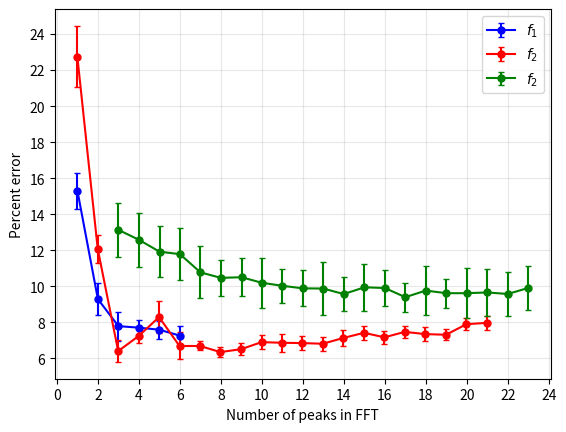

Python code for this plot: (Note: this script raises an exception after producing the figure.)
#!/usr/bin/env python3
# -*- coding: utf-8 -*-
"""
Created on Thu Aug  8 14:33:51 2019

@author: adamreidsmith
"""

import numpy as np
import matplotlib.pyplot as plt
'''from nn_param2 import net


names = ('../Data_files/vdp_param_data_[[a,b],[t,x]]_tmax10.npy',
         '../Data_files/vdp_param_data_[[a,b],[t,x]]_tmax20.npy',
         '../Data_files/vdp_param_data_[[a,b],[t,x]]_tmax50.npy',
         '../Data_files/vdp_param_data_[[a,b],[t,x]]_tmax100.npy',
         '../Data_files/vdp_param_data_[[a,b],[t,x]]_tmax250.npy',
         '../Data_files/vdp_param_data_[[a,b],[t,x]]_tmax500.npy')

tmaxs = np.array([10.,20.,50.,100.,250.,500.])
tsteps = tmaxs/1000

n_its = 20
values = np.empty((len(names), n_its))
for i in range(len(names)):
    print(names[i])
    it = 0
    while it < n_its:
        print('it:', it)
        med_error = net(names[i])
        values[i][it] = med_error
        it += 1

avgs = [np.mean(values[i]) for i in range(len(values))]
stdevs = [np.std(values[i]) for i in range(len(values))]

print(avgs)
print(stdevs)
print(tsteps)'''

'''avgs = [16.00273895263672, 18.66841592788696, 14.533274126052856, 
        18.892500638961792, 27.8622878074646, 31.793668365478517]
stdevs = [1.4397939124202885, 2.4682487266900757, 1.9437410887259636, 
          3.0887694219873785, 3.189323929882078, 3.243309657146426]
tsteps = [0.01, 0.02, 0.05, 0.1, 0.25, 0.5]

plt.figure(1)
plt.errorbar(tsteps[2:], avgs[2:], yerr=stdevs[2:], capsize=3, fmt='b.-', markersize=12)
plt.xlabel('Time step [s]')
plt.ylabel('Percent error')
#plt.title('Neural network performance after 50 epochs training on 800 data\npoints each with 1000 time steps')
plt.savefig('../../simple_nn_performance.pdf', fmt='pdf', dpi=400)'''



'''Convolutional network data'''


'''no_phase = [[7.03, 7.5, 7.05, 7.37, 6.47],
            [6.67, 8.5, 7.07, 6.39, 6.74],
            [5.86, 5.16, 4.88, 6.33, 5.06],
            [8.23, 8.24, 8.48, 8.82, 7.70],
            [7.61, 4.83, 5.71, 6.12, 4.98]]

one_phase_not_incuded = [[15.9, 17.08, 16.04, 14.93, 15.50],
             [16.04, 16.76, 13.98, 15.87, 15.44],
             [17.14, 17.02, 15.60, 16.76, 17.05],
             [14.71, 18.45, 15.96, 17.23, 15.51],
             [15.84, 14.12, 15.10, 17.15, 15.15]]

one_phase_included = [[13.1, 11.77, 12.35, 12.02, 12.28],
                      [14.72, 15.68, 15.56, 16.07, 14.26],
                      [15.21, 15.84, 13.94, 15.85, 13.61],
                      [13.39, 14.42, 15.53, 15.71, 15.01],
                      [13.48, 15.02, 13.42, 13.29, 12.13]]

a_avgs = np.mean(no_phase)
b_avgs = np.mean(one_phase_not_incuded)
c_avgs = np.mean(one_phase_included)

a_std = np.std(no_phase)
b_std = np.std(one_phase_not_incuded)
c_std = np.std(one_phase_included)

print(a_avgs, b_avgs, c_avgs, a_std, b_std, c_std)'''




plt1 = [1, 15.309692671394801,
2, 9.286052009456263,
3, 7.782505910165485,
4, 7.697399527186761,
5, 7.583924349881796,
6, 7.252955082742318]

plt2 = [0.9971509971509973, 22.75458248472505,
1.9943019943019942, 12.06211812627291,
2.991452991452991, 6.395112016293275,
3.988603988603988, 7.232688391038696,
4.985754985754983, 8.284114052953154,
5.982905982905981, 6.680244399185337,
6.980056980056977, 6.680244399185337,
7.9772079772079785, 6.341649694501015,
8.988603988603986, 6.502036659877799,
9.985754985754978, 6.894093686354378,
10.98290598290598, 6.858452138492872,
11.980056980056979, 6.840631364562121,
12.977207977207971, 6.804989816700608,
13.974358974358974, 7.125763747454176,
14.98575498575499, 7.410896130346234,
15.982905982905983, 7.1614052953156815,
16.980056980056975, 7.464358452138491,
17.97720797720798, 7.33961303462322,
18.98860398860399, 7.303971486761714,
19.985754985754987, 7.892057026476575,
20.982905982905987, 7.96334012219959]

plt3 = [2.998575498575499, 13.131256475006476,
3.9957264957264957, 12.580686674436675,
5.007122507122507, 11.916488603988604,
6.004273504273504, 11.78069153069153,
7.001424501424504, 10.769894457394457,
7.998575498575498, 10.46364283864284,
9.009971509971505, 10.498308404558404,
9.992877492877493, 10.19204869204869,
11.0042735042735, 10.022168803418802,
12.001424501424502, 9.88068991193991,
12.998575498575496, 9.869892838642835,
13.995726495726498, 9.56364121989122,
15.007122507122508, 9.939215876715878,
16.004273504273506, 9.900009712509714,
17.001424501424502, 9.38921263921264,
17.998575498575498, 9.759097384097384,
18.9957264957265, 9.611936674436674,
19.992877492877497, 9.612503237503237,
21.004273504273506, 9.65285062160062,
22.001424501424502, 9.56818991193991,
22.998575498575498, 9.903983747733747]

plt1x = [plt1[i] for i in range(len(plt1)) if i % 2 == 0]
plt1y = [plt1[i] for i in range(len(plt1)) if (i+1) % 2 == 0]
plt2x = [plt2[i] for i in range(len(plt2)) if i % 2 == 0]
plt2y = [plt2[i] for i in range(len(plt2)) if (i+1) % 2 == 0]
plt3x = [plt3[i] for i in range(len(plt3)) if i % 2 == 0]
plt3y = [plt3[i] for i in range(len(plt3)) if (i+1) % 2 == 0]

e1 = [1,0.9,0.8,0.45,0.5,0.55]
e2 = [1.7,.8,.6,.4,.9,.75,.25,.3,.35,.4,.5,.4,.4,.45,.4,.35,.35,.4,.3,.35,.4]
e3 = [1.5,1.5,1.4,1.45,1.45,1,1.05,1.4,.95,1,1.45,.95,1.3,1,.8,1.35,.8,1.4,1.3,1.2,1.2]
plt.figure(1)
plt.errorbar(plt1x, plt1y, yerr=e1, fmt='b.-', markersize=10, capsize=2)
plt.errorbar(plt2x, plt2y, yerr=e2, fmt='r.-', markersize=10, capsize=2)
plt.errorbar(plt3x, plt3y, yerr=e3, fmt='g.-', markersize=10, capsize=2)
plt.yticks(range(6,25,2))
plt.xticks(range(0,25,2))
plt.grid(alpha=0.3)
plt.xlabel('Number of peaks in FFT')
plt.ylabel('Percent error')
plt.legend(('$f_1$','$f_2$','$f_2$'))
plt.savefig('../../fourier_nn_peaks.pdf', fmt='pdf', dpi=400)



'''
real_1p = [[32.80266571044922, 33.276742935180664, 32.94778060913086, 32.49011039733887, 32.331790924072266, 33.646270751953125, 32.81308174133301, 32.80655860900879, 32.49085807800293, 32.61735534667969], [32.681196212768555, 31.523966789245605, 32.1393928527832, 32.06976890563965, 31.25517749786377, 32.255470275878906, 32.079776763916016, 32.657331466674805, 31.782179832458496, 32.230302810668945], [35.41257667541504, 35.18117141723633, 35.76730155944824, 35.54512023925781, 35.23066520690918, 35.24549674987793, 35.75642204284668, 35.33588790893555, 35.39790344238281, 35.54100036621094], [29.801746368408203, 29.913247108459473, 30.164262771606445, 30.35747718811035, 30.150680541992188, 29.693519592285156, 30.9282808303833, 29.317252159118652, 29.00967025756836, 29.173412322998047], [28.697697639465332, 27.90046977996826, 27.752641677856445, 27.50184154510498, 27.93305778503418, 27.43215847015381, 27.827795028686523, 27.38368320465088, 28.4689884185791, 27.668363571166992], [32.17308044433594, 31.76883029937744, 31.151015281677246, 31.98794460296631, 32.02792835235596, 31.091842651367188, 31.65377426147461, 31.162545204162598, 31.369197845458984, 31.04695224761963], [28.991334915161133, 29.696313858032227, 29.37897777557373, 29.438611030578613, 29.201324462890625, 30.216569900512695, 29.272839546203613, 29.137868881225586, 29.396656036376953, 29.960372924804688], [31.864407539367676, 31.50034809112549, 31.68523406982422, 31.78956127166748, 31.807188987731934, 31.89792251586914, 31.796847343444824, 32.33564567565918, 31.17027759552002, 32.548614501953125], [34.37290382385254, 33.78147506713867, 33.34131622314453, 33.864370346069336, 33.788917541503906, 34.180158615112305, 33.80434036254883, 33.784427642822266, 33.29020118713379, 33.510536193847656], [32.62222671508789, 32.937095642089844, 32.95612716674805, 32.490806579589844, 32.99639320373535, 33.12791061401367, 33.594661712646484, 32.697885513305664, 32.46126937866211, 33.86471176147461]]
real_2p = [[26.219846725463867, 24.331177711486816, 25.951241493225098, 24.704588890075684, 25.975956916809082, 26.31633472442627, 25.069896697998047, 26.042377471923828, 26.354670524597168, 25.03821563720703], [25.852941513061523, 25.86686611175537, 26.659021377563477, 25.25793743133545, 26.942157745361328, 26.91388702392578, 26.830252647399902, 27.43447780609131, 27.06283187866211, 26.398550033569336], [26.233640670776367, 25.96916961669922, 26.144702911376953, 25.14527988433838, 26.68824577331543, 27.416037559509277, 26.33717632293701, 26.411420822143555, 26.304359436035156, 25.284396171569824], [24.951190948486328, 24.612098693847656, 24.830154418945312, 26.340907096862793, 25.08706569671631, 24.775856971740723, 25.386107444763184, 25.155771255493164, 25.713531494140625, 25.102904319763184], [25.85468578338623, 25.45598602294922, 24.8558349609375, 25.740671157836914, 25.236162185668945, 25.94792652130127, 26.34026527404785, 25.894968032836914, 25.420434951782227, 25.12055206298828], [26.00135612487793, 25.811360359191895, 25.117115020751953, 25.33561134338379, 25.244701385498047, 24.47422695159912, 25.743762969970703, 25.766958236694336, 25.738625526428223, 25.817474365234375], [28.533111572265625, 29.550898551940918, 29.41770076751709, 27.309134483337402, 28.705798149108887, 28.020050048828125, 27.94752311706543, 28.32012939453125, 28.983147621154785, 28.94508934020996], [26.29018783569336, 27.718809127807617, 28.12508773803711, 28.130475997924805, 27.87790584564209, 26.465405464172363, 28.67154884338379, 27.688032150268555, 27.791388511657715, 28.15531063079834], [24.652194023132324, 25.838366508483887, 23.83197784423828, 24.96799659729004, 23.54715061187744, 24.920928955078125, 24.637484550476074, 23.374177932739258, 24.129365921020508, 25.23286533355713], [28.39707088470459, 27.844831466674805, 27.967976570129395, 27.71634864807129, 26.535489082336426, 26.86888313293457, 28.037647247314453, 27.83376979827881, 27.54661273956299, 28.230283737182617]]
real_3p = [[32.847110748291016, 32.50612449645996, 33.15068244934082, 31.63536834716797, 32.53960037231445, 32.56111145019531, 32.2261905670166, 32.41418647766113, 32.81648063659668, 31.995697021484375], [31.582561492919922, 31.774858474731445, 31.286385536193848, 30.827502250671387, 31.82688617706299, 30.608562469482422, 31.00698757171631, 31.750712394714355, 30.50376796722412, 31.208749771118164], [30.754063606262207, 30.987808227539062, 31.479764938354492, 31.09878921508789, 31.681047439575195, 30.98075771331787, 32.39851379394531, 32.74449157714844, 30.35118007659912, 31.21475124359131], [30.1514310836792, 30.442100524902344, 31.113451957702637, 31.140459060668945, 30.43966770172119, 31.49606418609619, 31.69708824157715, 31.02559185028076, 32.863542556762695, 31.733327865600586], [30.296974182128906, 29.711604118347168, 29.615928649902344, 30.069640159606934, 30.66820240020752, 29.804871559143066, 30.128204345703125, 29.66620922088623, 30.743408203125, 30.352219581604004], [27.40816020965576, 28.48781108856201, 28.178532600402832, 28.390979766845703, 29.449621200561523, 27.549571990966797, 27.75014591217041, 27.654735565185547, 28.113943099975586, 28.913105964660645], [30.391648292541504, 30.851093292236328, 30.237546920776367, 31.064141273498535, 31.034208297729492, 31.713269233703613, 31.177661895751953, 31.66939353942871, 30.950200080871582, 31.879664421081543], [33.59421348571777, 32.82513999938965, 32.77586555480957, 33.94143486022949, 33.085004806518555, 32.77544975280762, 32.99776077270508, 32.57439041137695, 33.06475067138672, 33.217933654785156], [30.243704795837402, 30.83737277984619, 29.43903350830078, 29.683314323425293, 30.552895545959473, 30.100232124328613, 30.55856704711914, 30.11947536468506, 29.678247451782227, 30.232566833496094], [32.60868263244629, 32.66875648498535, 33.18228721618652, 32.62811470031738, 33.19620323181152, 32.59917640686035, 33.76333808898926, 33.27534103393555, 32.84053993225098, 33.382694244384766]]
imag_1p = [[33.07021903991699, 33.610422134399414, 32.620330810546875, 32.77840995788574, 32.60041618347168, 32.442935943603516, 33.4167594909668, 32.57255554199219, 33.09753608703613, 33.51308822631836], [29.91195774078369, 30.68315029144287, 30.608142852783203, 30.307381629943848, 30.72049331665039, 30.950026512145996, 30.565804481506348, 30.472742080688477, 31.42064094543457, 30.677608489990234], [30.294310569763184, 29.918992042541504, 29.977338790893555, 31.21857738494873, 30.65236473083496, 30.48898696899414, 30.830385208129883, 30.64497661590576, 30.29621982574463, 30.365689277648926], [28.71852970123291, 28.739444732666016, 29.030278205871582, 28.729318618774414, 29.37657070159912, 29.243971824645996, 29.09214210510254, 28.111347198486328, 28.699585914611816, 28.53073787689209], [29.479479789733887, 29.247984886169434, 30.066264152526855, 28.85688304901123, 27.841938972473145, 29.082944869995117, 29.52995204925537, 29.479368209838867, 29.111788749694824, 29.840128898620605], [33.287893295288086, 32.80698585510254, 32.623443603515625, 32.218549728393555, 32.90401649475098, 32.26261901855469, 31.933999061584473, 31.745280265808105, 32.050400733947754, 32.51788902282715], [30.440329551696777, 29.50204372406006, 29.491008758544922, 29.98054599761963, 29.435330390930176, 29.84955883026123, 29.966209411621094, 29.941950798034668, 29.891383171081543, 29.39262580871582], [33.7258358001709, 31.383934020996094, 32.07545852661133, 31.836654663085938, 31.64851951599121, 31.389321327209473, 31.50416088104248, 32.126075744628906, 31.67931365966797, 31.202871322631836], [27.923465728759766, 28.50472354888916, 27.868998527526855, 27.852225303649902, 28.20718288421631, 27.901265144348145, 28.29087734222412, 27.465600967407227, 27.760961532592773, 27.89723300933838], [33.895267486572266, 33.5339469909668, 33.88724899291992, 33.59772491455078, 33.61294937133789, 32.98175239562988, 33.68524169921875, 33.38201332092285, 33.53885459899902, 33.38125801086426]]
imag_2p = [[27.552083015441895, 26.842888832092285, 27.849984169006348, 26.633872032165527, 27.819629669189453, 27.505407333374023, 28.061671257019043, 27.809341430664062, 27.787407875061035, 26.437557220458984], [25.76229476928711, 25.228053092956543, 24.616480827331543, 25.588168144226074, 26.19937801361084, 24.794111251831055, 25.843860626220703, 25.736533164978027, 25.702707290649414, 25.40873146057129], [29.165793418884277, 29.26197338104248, 29.364834785461426, 28.611469268798828, 30.1470890045166, 28.874978065490723, 28.44149398803711, 29.455224990844727, 27.611844062805176, 29.94880962371826], [28.090964317321777, 28.521965980529785, 28.20204734802246, 29.19940948486328, 29.977005004882812, 27.736923217773438, 28.561491012573242, 28.978449821472168, 28.97813320159912, 28.27011013031006], [25.78117847442627, 25.79360294342041, 25.23463535308838, 25.063007354736328, 26.206706047058105, 25.905043601989746, 25.198991775512695, 26.139524459838867, 26.260842323303223, 25.539304733276367], [30.733388900756836, 29.736675262451172, 29.5512638092041, 29.51668071746826, 28.85426425933838, 28.461103439331055, 29.066828727722168, 29.617981910705566, 29.457600593566895, 28.508316040039062], [26.20631217956543, 24.83838939666748, 26.62920093536377, 25.918986320495605, 25.661670684814453, 26.644161224365234, 25.541059494018555, 25.561043739318848, 25.55637836456299, 25.556079864501953], [29.072854042053223, 29.616150856018066, 29.642909049987793, 29.491265296936035, 29.172743797302246, 29.494449615478516, 28.741962432861328, 28.124317169189453, 29.31066608428955, 29.137897491455078], [27.86672019958496, 29.308444023132324, 27.189655303955078, 28.297771453857422, 27.02143669128418, 28.840864181518555, 28.106874465942383, 28.25599765777588, 29.22244930267334, 28.79164695739746], [25.49679470062256, 25.887904167175293, 26.19448757171631, 27.37721061706543, 26.02882957458496, 26.425922393798828, 25.134427070617676, 26.223186492919922, 25.806079864501953, 26.805601119995117]]
imag_3p = [[28.76722240447998, 28.955769538879395, 28.67895793914795, 28.60232448577881, 29.422608375549316, 29.17007064819336, 28.994317054748535, 29.1541748046875, 29.607752799987793, 28.95881462097168], [30.942294120788574, 29.982102394104004, 30.536704063415527, 30.877860069274902, 29.761009216308594, 30.35945701599121, 30.088385581970215, 30.42904758453369, 30.178606033325195, 29.846134185791016], [30.126670837402344, 29.42761993408203, 29.35127353668213, 28.750981330871582, 29.462846755981445, 29.47742748260498, 30.18837261199951, 29.383206367492676, 30.744263648986816, 30.783668518066406], [27.48543071746826, 27.482338905334473, 27.629555702209473, 26.807795524597168, 27.699417114257812, 27.53037452697754, 27.03225326538086, 26.016928672790527, 27.145520210266113, 27.109514236450195], [30.88938331604004, 31.980302810668945, 31.244674682617188, 32.39729881286621, 30.965078353881836, 31.935765266418457, 32.64969444274902, 31.089885711669922, 30.650912284851074, 30.499059677124023], [33.49255561828613, 33.29478645324707, 33.35566329956055, 32.934892654418945, 33.34839630126953, 32.145124435424805, 34.43643379211426, 32.932172775268555, 32.27600383758545, 33.866167068481445], [30.703458786010742, 29.90583896636963, 30.619133949279785, 29.818121910095215, 30.77127170562744, 30.16464900970459, 30.78160285949707, 29.498136520385742, 28.939845085144043, 29.92043972015381], [27.517871856689453, 27.03087615966797, 27.648245811462402, 27.359861373901367, 27.098783493041992, 27.756957054138184, 27.632811546325684, 27.838287353515625, 27.7457914352417, 27.434144020080566], [32.55938148498535, 33.40176200866699, 33.505266189575195, 34.32271957397461, 33.36900520324707, 33.87823295593262, 34.06881332397461, 34.6281795501709, 34.161577224731445, 33.50458335876465], [30.44619655609131, 30.42479133605957, 29.561043739318848, 29.595276832580566, 27.783905029296875, 29.25857162475586, 29.83397102355957, 29.715189933776855, 31.136856079101562, 29.712297439575195]]
reim_1p = [[27.245362281799316, 28.211627960205078, 27.86597728729248, 28.302756309509277, 28.832629203796387, 27.522984504699707, 28.3267765045166, 27.94682788848877, 28.04271125793457, 27.40942668914795], [30.34099006652832, 30.266311645507812, 29.728617668151855, 29.356725692749023, 29.733027458190918, 30.53065586090088, 30.745018005371094, 30.609481811523438, 30.14993667602539, 30.432320594787598], [32.65968132019043, 31.728126525878906, 32.20797348022461, 32.733449935913086, 32.57842826843262, 32.65480422973633, 31.91087055206299, 31.976807594299316, 31.709301948547363, 32.43575859069824], [28.377427101135254, 27.48862075805664, 28.011696815490723, 28.390942573547363, 27.218022346496582, 27.86213970184326, 28.047475814819336, 27.624170303344727, 27.17428207397461, 27.30855941772461], [27.51263999938965, 27.84997844696045, 27.39100456237793, 27.746336936950684, 27.436270713806152, 27.739707946777344, 27.654288291931152, 28.228662490844727, 27.596047401428223, 26.24610996246338], [29.645501136779785, 30.166861534118652, 30.313223838806152, 30.83811664581299, 30.39335823059082, 30.09526538848877, 29.456719398498535, 30.434404373168945, 30.44737148284912, 30.33076286315918], [31.719131469726562, 31.576061248779297, 31.052766799926758, 31.61483097076416, 30.000959396362305, 29.541966438293457, 31.13208770751953, 30.496644020080566, 31.481209754943848, 30.440500259399414], [29.101384162902832, 29.242555618286133, 28.958049774169922, 29.96574878692627, 29.99861240386963, 29.947525024414062, 29.529833793640137, 28.87552547454834, 30.620513916015625, 30.188651084899902], [30.12919330596924, 29.256820678710938, 29.734097480773926, 29.97528076171875, 29.672983169555664, 29.272995948791504, 29.86894702911377, 29.39755630493164, 29.77602767944336, 29.618288040161133], [31.332688331604004, 31.2582950592041, 31.041574478149414, 31.3275203704834, 30.58654499053955, 31.004281044006348, 30.43554973602295, 31.47086238861084, 30.244050979614258, 30.584925651550293]]
reim_2p = [[24.053112983703613, 24.01673126220703, 23.900280952453613, 24.598502159118652, 25.596842765808105, 24.3995418548584, 24.471054077148438, 24.46864604949951, 25.516483306884766, 23.36536693572998], [25.761268615722656, 26.081385612487793, 26.42316436767578, 26.080388069152832, 26.172492027282715, 25.68460178375244, 26.23073387145996, 25.36573314666748, 26.06297206878662, 26.424458503723145], [25.902901649475098, 25.80893325805664, 27.117487907409668, 26.11701774597168, 25.020363807678223, 25.11656665802002, 26.852928161621094, 25.391586303710938, 26.75296115875244, 25.570067405700684], [26.215320587158203, 27.155240058898926, 27.625186920166016, 27.951645851135254, 27.132929801940918, 26.78611660003662, 28.0348539352417, 26.951011657714844, 26.54685401916504, 26.39473819732666], [25.223730087280273, 25.401052474975586, 25.33072853088379, 26.051541328430176, 26.900850296020508, 26.279441833496094, 26.039233207702637, 25.556653022766113, 26.08305263519287, 26.416516304016113], [29.834299087524414, 28.925846099853516, 28.739798545837402, 29.21638774871826, 29.986464500427246, 29.613204956054688, 28.33605194091797, 28.735987663269043, 28.993654251098633, 28.73765277862549], [25.277179718017578, 26.452783584594727, 26.349183082580566, 26.71596336364746, 26.314745903015137, 24.894558906555176, 26.10912322998047, 26.302947998046875, 25.379077911376953, 25.826072692871094], [27.267529487609863, 26.103790283203125, 26.879528045654297, 27.056279182434082, 26.21322250366211, 26.753539085388184, 26.16930103302002, 26.587919235229492, 25.631638526916504, 26.105950355529785], [27.253089904785156, 27.561847686767578, 28.590083122253418, 27.71402645111084, 27.6626558303833, 27.152524948120117, 27.513530731201172, 27.284680366516113, 26.60947608947754, 27.911945343017578], [28.08519458770752, 27.070554733276367, 27.02199363708496, 28.22894287109375, 26.10438346862793, 27.317646026611328, 25.980396270751953, 25.955825805664062, 26.18998622894287, 26.501158714294434]]
reim_3p = [[30.350293159484863, 30.347220420837402, 30.83317470550537, 30.090181350708008, 30.931047439575195, 30.787129402160645, 31.234206199645996, 30.908564567565918, 29.722679138183594, 30.35423755645752], [30.15161418914795, 30.685016632080078, 31.91654682159424, 30.634305000305176, 29.54081630706787, 31.905582427978516, 30.83348274230957, 31.418203353881836, 31.32825756072998, 31.936786651611328], [30.25105857849121, 30.279521942138672, 30.477815628051758, 30.437705039978027, 29.667256355285645, 29.823272705078125, 29.921277046203613, 29.93527603149414, 29.904683113098145, 30.001354217529297], [29.059158325195312, 30.0660982131958, 30.309401512145996, 30.293882369995117, 30.974464416503906, 29.4186954498291, 30.24941062927246, 30.01719093322754, 29.324169158935547, 29.273847579956055], [26.01314640045166, 25.616267204284668, 25.826168060302734, 26.058135986328125, 26.058639526367188, 26.910898208618164, 26.021824836730957, 26.4857177734375, 25.729117393493652, 25.043167114257812], [31.180869102478027, 31.770800590515137, 30.46214771270752, 31.541085243225098, 29.675491333007812, 30.827543258666992, 31.28051471710205, 30.163848876953125, 31.315879821777344, 30.090229034423828], [30.67375946044922, 31.721221923828125, 29.291677474975586, 29.42778778076172, 28.82629680633545, 29.100590705871582, 28.50064468383789, 28.673486709594727, 28.824212074279785, 27.85678195953369], [27.923629760742188, 28.1063814163208, 27.796180725097656, 28.478747367858887, 27.279190063476562, 28.407876014709473, 27.92518711090088, 28.509075164794922, 27.511005401611328, 26.71693706512451], [27.2752046585083, 27.818710327148438, 27.756455421447754, 27.713132858276367, 27.34387969970703, 28.16789722442627, 27.661259651184082, 29.111470222473145, 28.9922513961792, 29.109506607055664], [30.08109188079834, 29.507511138916016, 30.322604179382324, 29.215490341186523, 29.411733627319336, 28.68183994293213, 30.233444213867188, 29.791930198669434, 29.440675735473633, 29.621935844421387]]
abs_1p = [[6.0291478633880615, 6.248624801635742, 6.19015645980835, 6.3845837116241455, 6.399044990539551, 6.195512056350708, 6.311709880828857, 6.640435695648193, 6.570702791213989, 6.824343681335449], [5.360594272613525, 5.82792592048645, 5.249286651611328, 5.356091022491455, 5.409057140350342, 5.569852828979492, 5.293488264083862, 5.486699819564819, 5.497048616409302, 5.249789714813232], [5.130618095397949, 4.925208806991577, 5.055662393569946, 4.746205568313599, 4.693050861358643, 4.92583441734314, 4.977264881134033, 5.020478963851929, 4.861855506896973, 5.12078595161438], [5.355400085449219, 5.480530500411987, 5.01344108581543, 5.324994802474976, 5.157438039779663, 5.165358066558838, 5.294278383255005, 5.174161672592163, 5.417239189147949, 5.421896696090698], [5.030072927474976, 5.244468927383423, 5.471143484115601, 4.944457530975342, 5.2190752029418945, 6.036939859390259, 5.474656343460083, 5.124204397201538, 5.198449611663818, 5.084465503692627], [6.042975664138794, 6.3034508228302, 5.533451318740845, 5.8671839237213135, 6.679996728897095, 6.822899103164673, 5.529564619064331, 5.613545656204224, 5.063423156738281, 5.847405910491943], [5.484041929244995, 6.488318204879761, 6.679743528366089, 6.658695697784424, 6.604475498199463, 6.034423351287842, 5.898680210113525, 6.404932260513306, 5.789082050323486, 6.0234246253967285], [5.159146547317505, 5.4014201164245605, 5.25547194480896, 4.8205955028533936, 4.831748962402344, 5.05891227722168, 5.343523263931274, 5.67218542098999, 5.361225605010986, 5.312840938568115], [5.596742391586304, 4.962373733520508, 5.3063414096832275, 5.407341480255127, 5.351876258850098, 5.290484428405762, 5.063994646072388, 4.712895154953003, 4.85201358795166, 5.184324741363525], [6.4694273471832275, 6.016806364059448, 6.238684177398682, 6.560438871383667, 5.986421346664429, 6.305160760879517, 6.704147815704346, 6.012053489685059, 6.071080923080444, 6.471115589141846]]
abs_2p = [[8.063634395599365, 7.6439433097839355, 8.556562900543213, 7.8348846435546875, 8.417073726654053, 7.770615577697754, 8.35370397567749, 8.0166494846344, 7.304361820220947, 7.992560386657715], [11.3644380569458, 11.277766704559326, 11.277012348175049, 11.354456901550293, 10.753350734710693, 11.237682342529297, 10.681568145751953, 10.8900785446167, 10.741422176361084, 11.18701457977295], [8.517171382904053, 8.505175113677979, 8.436182498931885, 8.443308353424072, 8.390407085418701, 8.115475177764893, 8.939380645751953, 7.809773206710815, 8.136909484863281, 7.4547717571258545], [9.340136051177979, 8.698311805725098, 9.174951553344727, 9.568843841552734, 9.833248615264893, 8.537200927734375, 8.681863784790039, 10.332939147949219, 8.738218307495117, 9.503721714019775], [7.741080045700073, 8.09384536743164, 7.873985528945923, 7.952990293502808, 7.801571607589722, 7.729296922683716, 7.904981374740601, 7.5960609912872314, 7.8955512046813965, 8.209583759307861], [7.13088059425354, 7.561622858047485, 7.538264513015747, 7.5171730518341064, 6.927830696105957, 7.487823963165283, 7.783641338348389, 6.854893684387207, 7.8881800174713135, 6.996740341186523], [10.403085708618164, 8.651655197143555, 8.592805862426758, 9.473500728607178, 8.065206050872803, 9.698062896728516, 9.0694899559021, 10.596492767333984, 8.593300342559814, 9.352811813354492], [8.25154447555542, 8.18432903289795, 7.920086860656738, 9.399068355560303, 8.539255142211914, 7.673775672912598, 7.954438924789429, 8.09323501586914, 7.893656015396118, 8.969912052154541], [9.608895301818848, 9.812487602233887, 11.897551536560059, 9.882972240447998, 9.576753616333008, 9.812786102294922, 9.618462562561035, 9.750553131103516, 9.509146213531494, 9.578385353088379], [8.680431842803955, 8.183821201324463, 8.422234058380127, 8.284269332885742, 9.219025611877441, 8.629262924194336, 8.138801574707031, 8.095698356628418, 7.908013105392456, 8.555760383605957]]
abs_3p = [[9.95054817199707, 9.47296953201294, 9.93303108215332, 9.291670799255371, 9.78532600402832, 10.168854236602783, 9.707404136657715, 9.663447380065918, 9.888587951660156, 9.327072143554688], [11.940629482269287, 11.39879035949707, 11.783643245697021, 11.681427955627441, 11.302876949310303, 11.749966144561768, 11.636255741119385, 11.481019020080566, 12.399381160736084, 11.364190578460693], [11.199079513549805, 10.947280883789062, 11.006716251373291, 11.409880638122559, 11.422761917114258, 10.865363121032715, 11.137062549591064, 10.990043640136719, 11.735772132873535, 10.441646575927734], [10.11542797088623, 10.374187469482422, 10.727622985839844, 10.95339298248291, 10.486573696136475, 10.481460094451904, 10.301191329956055, 9.848386287689209, 9.476163864135742, 9.2782564163208], [10.977203369140625, 11.459624767303467, 11.749934673309326, 11.97663927078247, 12.865102291107178, 11.88268518447876, 12.654154300689697, 12.380756855010986, 11.225865840911865, 10.608759880065918], [8.56644868850708, 9.289502143859863, 9.112903118133545, 8.816723823547363, 9.15717363357544, 9.519643783569336, 8.51604700088501, 8.363210678100586, 8.579460144042969, 9.430235385894775], [11.71515703201294, 12.670787334442139, 12.085931777954102, 11.849823951721191, 11.509473323822021, 12.693163871765137, 12.535424709320068, 12.38684606552124, 12.192549705505371, 12.201807498931885], [10.337674140930176, 10.329696655273438, 10.805085182189941, 10.785630702972412, 10.084442615509033, 11.329730987548828, 10.462420463562012, 10.152655124664307, 10.403504848480225, 10.038925647735596], [9.28177261352539, 9.867909908294678, 8.770045757293701, 10.372058391571045, 9.367595672607422, 9.182389259338379, 8.993805408477783, 9.200607299804688, 8.519085884094238, 9.004233837127686], [13.148305892944336, 12.54260540008545, 11.799606323242188, 12.007777690887451, 12.465938568115234, 11.006313800811768, 12.029274463653564, 13.089773178100586, 12.049240112304688, 12.838359832763672]]
peak_1p = [[7.47186803817749, 7.12439751625061, 7.0160017013549805, 7.13086462020874, 7.111286401748657, 7.275334358215332, 7.458450078964233, 6.796465873718262, 6.8696815967559814, 7.206549644470215], [6.400423765182495, 6.598360776901245, 7.530585050582886, 6.877824306488037, 6.910979270935059, 6.797763109207153, 6.350513935089111, 7.067458152770996, 6.563283443450928, 6.055210113525391], [7.8559675216674805, 7.750184535980225, 8.791198253631592, 8.315850734710693, 8.10663652420044, 7.75717306137085, 8.055007934570312, 8.116785526275635, 8.254034042358398, 7.731748580932617], [7.691381931304932, 7.698899745941162, 7.895720720291138, 7.889266014099121, 8.32974910736084, 7.736111879348755, 7.906013011932373, 7.707849502563477, 7.988225698471069, 7.938154697418213], [6.482029914855957, 6.587240695953369, 6.321209192276001, 6.631060600280762, 6.487835645675659, 6.019459962844849, 6.750333547592163, 6.676962614059448, 6.598883867263794, 7.083216905593872], [7.519166707992554, 7.591280221939087, 7.621020793914795, 7.795659780502319, 7.55889105796814, 8.246656894683838, 7.849140882492065, 7.1819374561309814, 7.605869770050049, 7.926136255264282], [8.658133029937744, 9.210337162017822, 8.706101417541504, 8.795125484466553, 8.585433959960938, 8.64467716217041, 8.807188034057617, 8.501504898071289, 8.892075061798096, 8.342903137207031], [6.460294485092163, 6.478509426116943, 6.7527875900268555, 6.54107928276062, 6.3684656620025635, 6.714931964874268, 6.0256428718566895, 6.746297359466553, 6.354937314987183, 6.914483308792114], [7.484058856964111, 7.782430410385132, 7.672597169876099, 7.764617919921875, 7.27068305015564, 7.654816627502441, 8.159890174865723, 8.04874849319458, 7.39738917350769, 7.1723504066467285], [7.821232795715332, 8.013377904891968, 7.679529905319214, 7.822655200958252, 7.722482681274414, 7.657805919647217, 7.732118606567383, 7.795122146606445, 7.761210203170776, 8.133088111877441]]
peak_2p = [[6.55288028717041, 6.442101240158081, 6.054639101028442, 6.302832841873169, 6.279843330383301, 6.61813497543335, 6.860382795333862, 6.650310754776001, 6.165717601776123, 6.912238836288452], [7.210895538330078, 6.751046657562256, 6.798747777938843, 7.4475860595703125, 7.41135573387146, 6.45487904548645, 7.324673652648926, 7.035758018493652, 6.748902797698975, 6.805953025817871], [6.4089133739471436, 6.238081932067871, 6.401210308074951, 5.598033905029297, 6.3074140548706055, 6.9304280281066895, 6.3115270137786865, 6.703919172286987, 6.541043758392334, 6.5109169483184814], [6.885919094085693, 6.962968587875366, 7.595820426940918, 7.181634426116943, 7.415037155151367, 7.046132564544678, 7.039087772369385, 7.183540105819702, 6.99985933303833, 7.411550521850586], [6.86011004447937, 6.960958957672119, 7.076407432556152, 6.843377351760864, 7.481615304946899, 6.402582883834839, 7.477483749389648, 7.482561111450195, 7.261060953140259, 7.394849061965942], [7.138682126998901, 6.374828577041626, 6.689379930496216, 6.350872993469238, 6.925715923309326, 6.401725769042969, 6.806373596191406, 6.319951295852661, 6.553884267807007, 6.320935010910034], [7.534167289733887, 7.4325315952301025, 7.651307821273804, 7.796237945556641, 8.266275405883789, 7.423607587814331, 8.546617031097412, 7.9387123584747314, 8.268605709075928, 7.732043743133545], [8.348581314086914, 7.864484548568726, 6.822793245315552, 7.704719066619873, 6.914603233337402, 6.424671411514282, 8.211917877197266, 7.372030973434448, 7.293014287948608, 7.852131605148315], [7.358644962310791, 6.830819845199585, 6.646821975708008, 6.546591281890869, 7.365807771682739, 6.861478805541992, 6.6110999584198, 7.017998933792114, 6.361008882522583, 6.490504741668701], [6.988418817520142, 6.0626842975616455, 6.761817455291748, 7.203066825866699, 6.813620567321777, 6.854810953140259, 6.932263135910034, 6.831045866012573, 6.703321695327759, 6.203617095947266]]
peak_3p = [[9.546819686889648, 9.362491607666016, 8.931066036224365, 9.527501106262207, 9.275322437286377, 9.643999099731445, 9.797811031341553, 8.946492671966553, 9.158163070678711, 9.075541973114014], [9.051769733428955, 9.691562175750732, 8.562288761138916, 8.571252822875977, 8.415016651153564, 8.758529663085938, 8.823314189910889, 9.040014743804932, 8.876057624816895, 8.970253944396973], [9.562399864196777, 9.999783515930176, 10.25066089630127, 9.200984954833984, 9.706010818481445, 10.798408031463623, 9.93016529083252, 9.869640350341797, 10.21940279006958, 10.184836387634277], [11.745994091033936, 11.499547481536865, 12.6571044921875, 11.663360118865967, 11.700121402740479, 11.356738090515137, 11.734736919403076, 10.95033073425293, 11.154091835021973, 12.020350933074951], [10.894283771514893, 10.435654640197754, 9.425041198730469, 9.15894603729248, 9.629241466522217, 9.587099075317383, 9.898435115814209, 9.338242053985596, 10.074193477630615, 9.730775833129883], [10.52188777923584, 10.408734798431396, 10.304569244384766, 10.753780364990234, 10.697550296783447, 9.831113338470459, 10.542694568634033, 10.815114974975586, 10.234529495239258, 10.30908489227295], [10.084650039672852, 10.018686771392822, 9.744038581848145, 9.556431293487549, 9.83827829360962, 10.24957799911499, 10.09161901473999, 10.49730110168457, 10.218591213226318, 10.775110721588135], [10.265769004821777, 10.964278221130371, 10.776208400726318, 11.21947193145752, 10.8894362449646, 10.76244831085205, 11.293328285217285, 10.261905193328857, 10.812868118286133, 10.70227336883545], [11.369781970977783, 10.152703762054443, 10.971580505371094, 10.552748203277588, 10.899003028869629, 10.944866180419922, 10.577613830566406, 10.669445037841797, 11.048514366149902, 10.642224788665771], [10.46226453781128, 10.261556625366211, 10.192149639129639, 10.57079267501831, 11.015063285827637, 10.684988975524902, 9.632774829864502, 9.842767715454102, 9.859626770019531, 9.808791160583496]]

l = (real_1p, real_2p, real_3p, imag_1p, imag_2p, imag_3p, reim_1p, reim_2p, reim_3p, abs_1p, abs_2p, abs_3p, peak_1p, peak_2p, peak_3p)

avgs = [np.mean(i) for i in l]
stds = [np.std(i) for i in l]

print(avgs)
print(stds)'''










